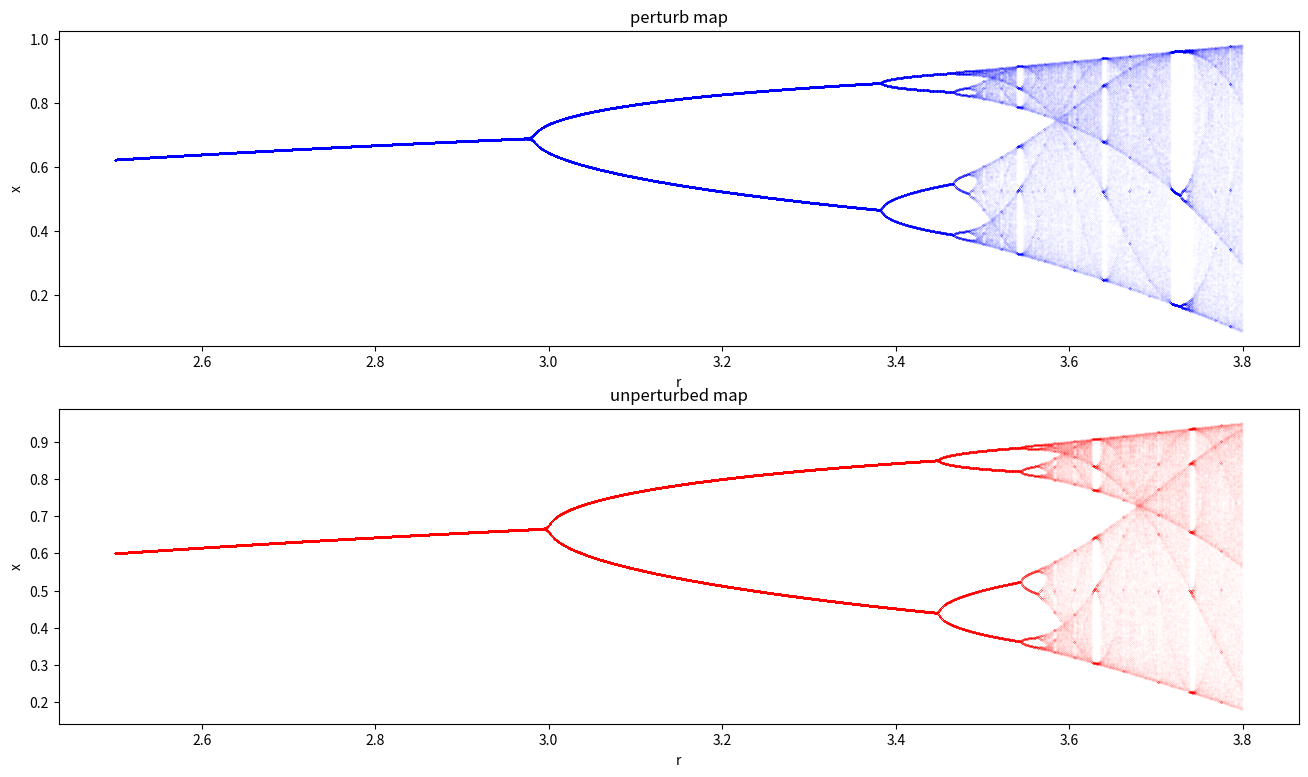

Here is the Python script that generated this plot:
import numpy as np
import matplotlib.pyplot as plt

#Code from Wikipedia
plt.close('all')
interval = (2.5, 3.8)  # start, end
accuracy = 0.0005
reps = 600  # number of repetitions
numtoplot = 200
lims = np.zeros(reps)
perturb_param = 0.25

lims_logistic = np.zeros(reps)

fig, (biax, biax2) = plt.subplots(2)
fig.set_size_inches(16, 9)

lims[0] = np.random.rand()
lims_logistic[0] = np.random.rand()

mu_current = 0


for mu in np.arange(interval[0], interval[1], accuracy):
    for i in range(reps - 1):
        lims[i + 1] = mu * (lims[i] * (1 - lims[i]) + perturb_param*(lims[i]**4) *(1-lims[i])) #sine_param*np.sin(np.pi*lims[i]) # logistic map ux(1-x) + pertb (blue)
        lims_logistic[i + 1] = mu * lims_logistic[i] * (1 - lims_logistic[i]) #logistic map (red)
    biax.plot([mu] * numtoplot, lims[reps - numtoplot :], "b.", markersize=0.02)
    biax2.plot([mu] * numtoplot, lims_logistic[reps - numtoplot :], "r.", markersize=0.02)

biax.set(xlabel="r", ylabel="x", title="perturb map")
biax2.set(xlabel="r", ylabel="x", title="unperturbed map")
plt.show()

